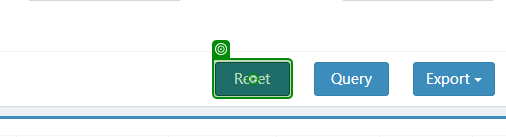
Task: Add Station
Workflow: Main

Step 1: click on the button 'Reset' in window 'MES | Line Station Configuration' (msedge.exe)

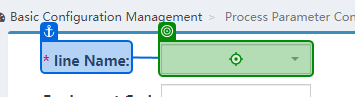
Step 2: type [UiPathObjectExtensions.AsText(LineName)] into the element in window 'MES | Line Station Configuration' (msedge.exe)

Step 3: type "%[k(Enter)]" into the text box in window 'MES | Line Station Configuration' (msedge.exe) (no picture)

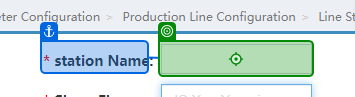
Step 4: type [UiPathObjectExtensions.AsText(StationName)] into the text box in window 'MES | Line Station Configuration' (msedge.exe)

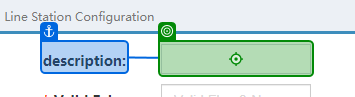
Step 5: type [UiPathObjectExtensions.AsText(StationDesc)] into the text box in window 'MES | Line Station Configuration' (msedge.exe)

Step 6: click on the element 'IS X or Y equipment:0-NO,1-Yes' in window 'MES | Line Station Configuration' (msedge.exe) (no picture)

Step 7: click on the list item in window 'MES | Line Station Configuration' (msedge.exe) (no picture)

Step 8: click on the element 'Valid Flag:0-No,1-Yes' in window 'MES | Line Station Configuration' (msedge.exe) (no picture)

Step 9: click on the list item in window 'MES | Line Station Configuration' (msedge.exe) (no picture)

Step 10: click on the button in window 'MES | Line Station Configuration' (msedge.exe) (no picture)

Step 11: click on the button 'Yes' in window 'MES | Line Station Configuration' (msedge.exe) (no picture)

Step 12: click on the button 'Reset' in window 'MES | Line Station Configuration' (msedge.exe) (same screen as step 1)

Step 13: Add | Station Master Configuration in window 'MES | Station Master Configuration' (msedge.exe) (no picture)

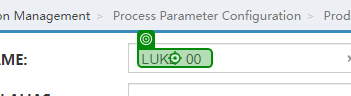
Step 14: click on the element in window 'MES | Station Master Configuration' (msedge.exe)

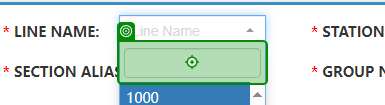
Step 15: type [UiPathObjectExtensions.AsText(LineName)] into the element in window 'MES | Station Master Configuration' (msedge.exe)

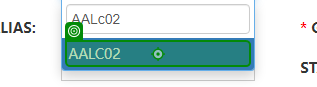
Step 16: click on the element 'AALC02' in window 'MES | Station Master Configuration' (msedge.exe)

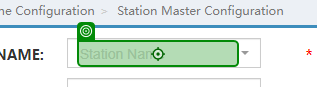
Step 17: click on the element in window 'MES | Station Master Configuration' (msedge.exe)

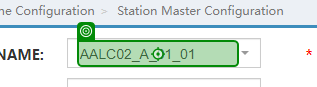
Step 18: click on the element 'AALC02_A_01_01' in window 'MES | Station Master Configuration' (msedge.exe)

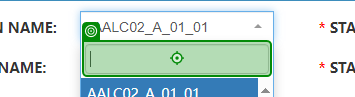
Step 19: type [UiPathObjectExtensions.AsText(StationName)] into the text box in window 'MES | Station Master Configuration' (msedge.exe)

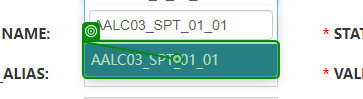
Step 20: click on the list item in window 'MES | Station Master Configuration' (msedge.exe)

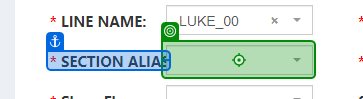
Step 21: type [UiPathObjectExtensions.AsText(Section_Alias)] into '* SECTION ALIAS'

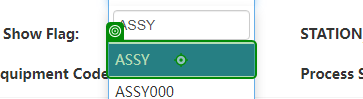
Step 22: click on the list item in window 'MES | Station Master Configuration' (msedge.exe)

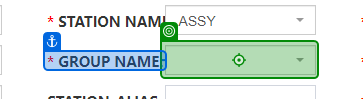
Step 23: type [UiPathObjectExtensions.AsText(Group_Name)] into '* GROUP NAME'

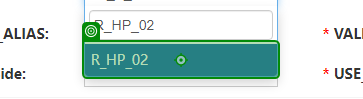
Step 24: click on the list item in window 'MES | Station Master Configuration' (msedge.exe)

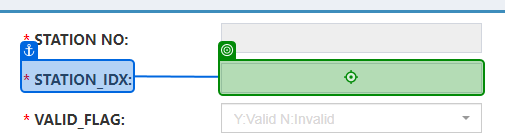
Step 25: type "0" into the text box in window 'MES | Station Master Configuration' (msedge.exe)

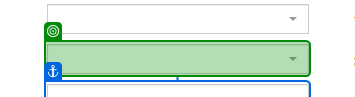
Step 26: select "YES" in the element in window 'MES | Station Master Configuration' (msedge.exe)

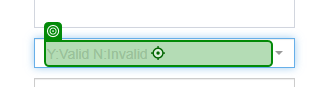
Step 27: click on the element in window 'MES | Station Master Configuration' (msedge.exe)

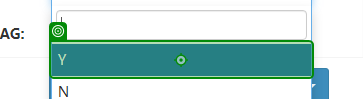
Step 28: click on the list item in window 'MES | Station Master Configuration' (msedge.exe)

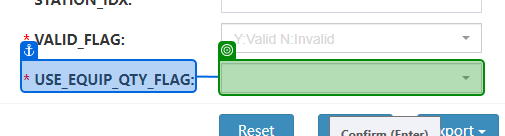
Step 29: select "NO" in the element in window 'MES | Station Master Configuration' (msedge.exe)

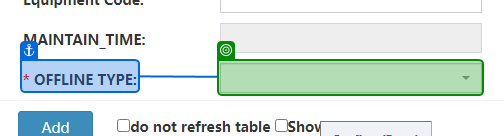
Step 30: select "Offline+DAC Allowed" in the element in window 'MES | Station Master Configuration' (msedge.exe)

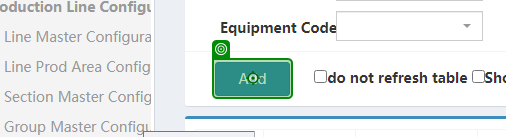
Step 31: click on the button in window 'MES | Station Master Configuration' (msedge.exe)

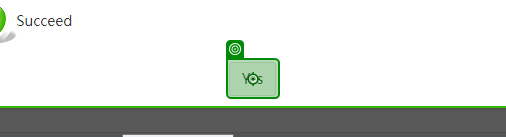
Step 32: click on the button 'Yes' in window 'MES | Station Master Configuration' (msedge.exe)
